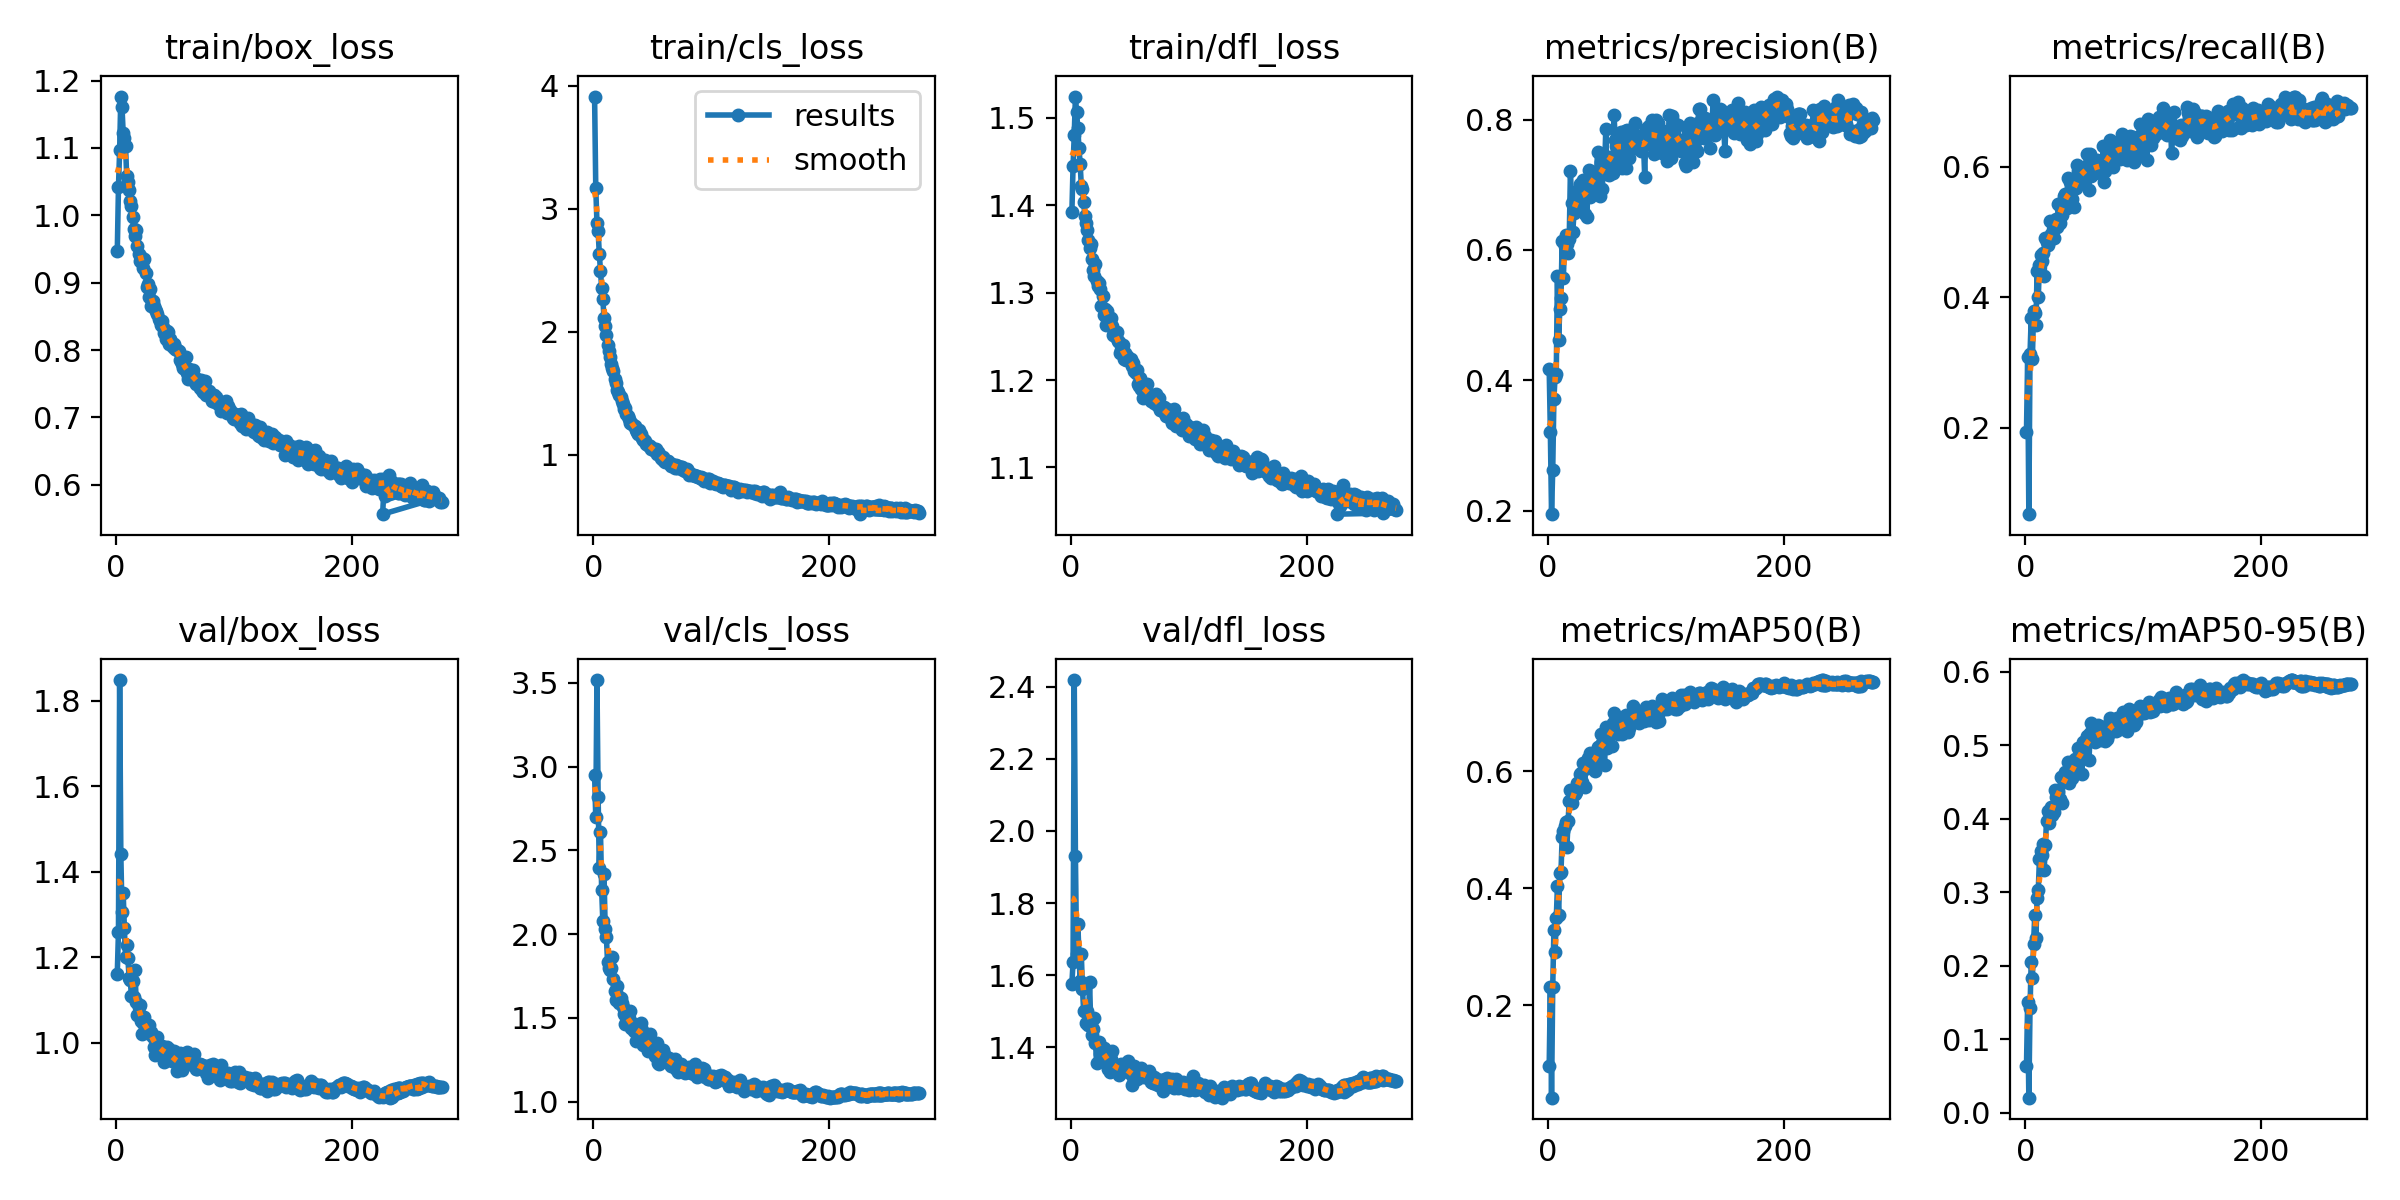

Source data for this figure (header and first rows):
epoch, time, train/box_loss, train/cls_loss, train/dfl_loss, metrics/precision(B), metrics/recall(B), metrics/mAP50(B), metrics/mAP50-95(B), val/box_loss, val/cls_loss, val/dfl_loss, lr/pg0, lr/pg1, lr/pg2
1, 107.6, 0.9468, 3.912, 1.392, 0.4181, 0.1941, 0.09547, 0.06385, 1.162, 2.953, 1.577, 0.003325, 0.003325, 0.003325
2, 173.4, 1.042, 3.171, 1.445, 0.3205, 0.3085, 0.2305, 0.1512, 1.26, 2.697, 1.635, 0.006652, 0.006652, 0.006652
3, 238.2, 1.097, 2.886, 1.48, 0.1946, 0.06736, 0.0419, 0.02046, 1.848, 3.516, 2.418, 0.009972, 0.009972, 0.009972
4, 304.2, 1.176, 2.818, 1.524, 0.2624, 0.3132, 0.2306, 0.1427, 1.441, 2.819, 1.929, 0.00997, 0.00997, 0.00997
5, 374.2, 1.16, 2.634, 1.506, 0.3717, 0.368, 0.3285, 0.2056, 1.306, 2.394, 1.66, 0.00996, 0.00996, 0.00996
6, 445.7, 1.122, 2.495, 1.488, 0.4057, 0.3057, 0.2918, 0.1835, 1.351, 2.612, 1.742, 0.00995, 0.00995, 0.00995
7, 515.2, 1.115, 2.354, 1.466, 0.4102, 0.3785, 0.3484, 0.2294, 1.268, 2.263, 1.659, 0.009941, 0.009941, 0.009941
8, 588, 1.103, 2.261, 1.448, 0.5602, 0.3753, 0.4038, 0.2691, 1.202, 2.076, 1.583, 0.009931, 0.009931, 0.009931
9, 657.3, 1.058, 2.114, 1.422, 0.4614, 0.3573, 0.3552, 0.2383, 1.228, 2.357, 1.658, 0.009921, 0.009921, 0.009921
10, 732.4, 1.05, 2.048, 1.419, 0.5098, 0.4399, 0.4268, 0.2924, 1.198, 2.029, 1.56, 0.009911, 0.009911, 0.009911
11, 807.4, 1.038, 1.976, 1.404, 0.5265, 0.4003, 0.4278, 0.303, 1.153, 1.983, 1.5, 0.009901, 0.009901, 0.009901
12, 878.1, 1.022, 1.892, 1.388, 0.6133, 0.45, 0.4871, 0.3456, 1.148, 1.832, 1.501, 0.009891, 0.009891, 0.009891
13, 951.4, 1.014, 1.839, 1.379, 0.5573, 0.4647, 0.4986, 0.3561, 1.109, 1.801, 1.467, 0.009881, 0.009881, 0.009881
14, 1023, 0.9969, 1.79, 1.372, 0.6065, 0.4563, 0.5067, 0.3511, 1.144, 1.785, 1.502, 0.009871, 0.009871, 0.009871
15, 1098, 0.9802, 1.737, 1.361, 0.6225, 0.4677, 0.5132, 0.365, 1.108, 1.798, 1.461, 0.009861, 0.009861, 0.009861
16, 1179, 0.9687, 1.701, 1.351, 0.6097, 0.4328, 0.4703, 0.3309, 1.171, 1.865, 1.582, 0.009851, 0.009851, 0.009851
17, 1261, 0.9775, 1.68, 1.356, 0.5956, 0.4904, 0.5148, 0.3644, 1.096, 1.734, 1.461, 0.009842, 0.009842, 0.009842
18, 1339, 0.9539, 1.616, 1.339, 0.6169, 0.4849, 0.5486, 0.3972, 1.065, 1.66, 1.435, 0.009832, 0.009832, 0.009832
19, 1413, 0.9426, 1.584, 1.326, 0.7206, 0.4807, 0.568, 0.4107, 1.084, 1.607, 1.45, 0.009822, 0.009822, 0.009822
20, 1487, 0.9316, 1.529, 1.319, 0.6719, 0.4863, 0.5454, 0.394, 1.089, 1.69, 1.481, 0.009812, 0.009812, 0.009812
21, 1563, 0.9386, 1.509, 1.332, 0.627, 0.5178, 0.5603, 0.4087, 1.051, 1.629, 1.411, 0.009802, 0.009802, 0.009802
22, 1640, 0.9313, 1.481, 1.313, 0.6563, 0.4971, 0.5682, 0.4158, 1.022, 1.587, 1.357, 0.009792, 0.009792, 0.009792
23, 1715, 0.9212, 1.468, 1.308, 0.6677, 0.4945, 0.5606, 0.405, 1.047, 1.618, 1.408, 0.009782, 0.009782, 0.009782
24, 1783, 0.935, 1.44, 1.311, 0.6748, 0.4909, 0.565, 0.4086, 1.06, 1.592, 1.414, 0.009772, 0.009772, 0.009772
25, 1853, 0.9137, 1.407, 1.304, 0.6901, 0.5152, 0.5807, 0.4392, 1.03, 1.564, 1.381, 0.009762, 0.009762, 0.009762
26, 1927, 0.8943, 1.373, 1.285, 0.6816, 0.5201, 0.5809, 0.4293, 1.029, 1.522, 1.385, 0.009753, 0.009753, 0.009753
27, 2017, 0.8984, 1.376, 1.296, 0.701, 0.5081, 0.5958, 0.4364, 1.03, 1.466, 1.39, 0.009743, 0.009743, 0.009743
28, 2096, 0.8787, 1.326, 1.275, 0.6756, 0.5432, 0.5968, 0.437, 1.042, 1.505, 1.399, 0.009733, 0.009733, 0.009733
29, 2170, 0.8905, 1.316, 1.282, 0.6751, 0.5135, 0.5821, 0.4269, 1.022, 1.475, 1.377, 0.009723, 0.009723, 0.009723
30, 2247, 0.8648, 1.287, 1.264, 0.7072, 0.537, 0.6143, 0.4565, 1.025, 1.498, 1.375, 0.009713, 0.009713, 0.009713
31, 2322, 0.8727, 1.257, 1.279, 0.6554, 0.5268, 0.5734, 0.421, 1.015, 1.544, 1.365, 0.009703, 0.009703, 0.009703
32, 2398, 0.8659, 1.261, 1.268, 0.6998, 0.5396, 0.6058, 0.4538, 0.9903, 1.441, 1.341, 0.009693, 0.009693, 0.009693
33, 2474, 0.8616, 1.25, 1.269, 0.6504, 0.5557, 0.6051, 0.455, 0.9721, 1.471, 1.331, 0.009683, 0.009683, 0.009683
34, 2549, 0.8578, 1.231, 1.271, 0.7076, 0.5586, 0.623, 0.4633, 0.9982, 1.421, 1.366, 0.009673, 0.009673, 0.009673
35, 2630, 0.8538, 1.233, 1.262, 0.7234, 0.5368, 0.6189, 0.4534, 1.014, 1.434, 1.388, 0.009663, 0.009663, 0.009663
36, 2707, 0.8466, 1.196, 1.251, 0.6814, 0.5831, 0.6313, 0.4772, 0.9864, 1.364, 1.343, 0.009654, 0.009654, 0.009654
37, 2784, 0.8428, 1.187, 1.255, 0.7201, 0.5491, 0.6073, 0.4481, 0.9774, 1.456, 1.337, 0.009644, 0.009644, 0.009644
38, 2859, 0.8365, 1.17, 1.249, 0.7074, 0.5764, 0.6133, 0.4653, 0.9883, 1.407, 1.347, 0.009634, 0.009634, 0.009634
39, 2941, 0.8424, 1.199, 1.255, 0.7126, 0.5629, 0.6165, 0.461, 0.9925, 1.445, 1.349, 0.009624, 0.009624, 0.009624
40, 3026, 0.8348, 1.168, 1.245, 0.6948, 0.5514, 0.6005, 0.4559, 0.9878, 1.468, 1.345, 0.009614, 0.009614, 0.009614
41, 3110, 0.8253, 1.131, 1.243, 0.7107, 0.5387, 0.6161, 0.4642, 0.9553, 1.43, 1.323, 0.009604, 0.009604, 0.009604
42, 3189, 0.817, 1.12, 1.231, 0.75, 0.5715, 0.6426, 0.4812, 0.9732, 1.34, 1.33, 0.009594, 0.009594, 0.009594
43, 3270, 0.8283, 1.117, 1.235, 0.7129, 0.5671, 0.6339, 0.4733, 0.9912, 1.373, 1.353, 0.009584, 0.009584, 0.009584
44, 3345, 0.8271, 1.11, 1.24, 0.6825, 0.6035, 0.6437, 0.4799, 0.9714, 1.367, 1.344, 0.009574, 0.009574, 0.009574
45, 3430, 0.8086, 1.09, 1.224, 0.7348, 0.5943, 0.6637, 0.4965, 0.9857, 1.366, 1.344, 0.009564, 0.009564, 0.009564
46, 3514, 0.8169, 1.077, 1.231, 0.6933, 0.5997, 0.6485, 0.4914, 0.9659, 1.302, 1.337, 0.009555, 0.009555, 0.009555
47, 3600, 0.8073, 1.066, 1.223, 0.7326, 0.5788, 0.6468, 0.4909, 0.9579, 1.333, 1.335, 0.009545, 0.009545, 0.009545
48, 3684, 0.8049, 1.073, 1.227, 0.7237, 0.576, 0.611, 0.4603, 0.9691, 1.405, 1.333, 0.009535, 0.009535, 0.009535
49, 3770, 0.809, 1.046, 1.225, 0.7853, 0.5857, 0.6769, 0.504, 0.9807, 1.308, 1.362, 0.009525, 0.009525, 0.009525
50, 3855, 0.8009, 1.052, 1.221, 0.7162, 0.5937, 0.6409, 0.4875, 0.9573, 1.34, 1.332, 0.009515, 0.009515, 0.009515
51, 3939, 0.802, 1.034, 1.224, 0.743, 0.5999, 0.6625, 0.5059, 0.96, 1.322, 1.326, 0.009505, 0.009505, 0.009505
52, 4023, 0.8006, 1.032, 1.216, 0.7153, 0.6197, 0.6723, 0.5133, 0.9343, 1.276, 1.295, 0.009495, 0.009495, 0.009495
53, 4108, 0.7989, 1.044, 1.219, 0.736, 0.6022, 0.6727, 0.512, 0.9531, 1.283, 1.318, 0.009485, 0.009485, 0.009485
54, 4184, 0.7859, 1.008, 1.21, 0.7381, 0.565, 0.6436, 0.4802, 0.9774, 1.353, 1.348, 0.009475, 0.009475, 0.009475
55, 4258, 0.7834, 1.024, 1.208, 0.7175, 0.6195, 0.6829, 0.5164, 0.946, 1.232, 1.317, 0.009465, 0.009465, 0.009465
56, 4355, 0.7788, 1.004, 1.211, 0.8076, 0.5857, 0.6993, 0.5298, 0.9378, 1.223, 1.312, 0.009456, 0.009456, 0.009456
57, 4449, 0.774, 0.97, 1.196, 0.768, 0.5962, 0.6676, 0.5082, 0.9557, 1.286, 1.315, 0.009446, 0.009446, 0.009446
58, 4536, 0.7718, 0.9641, 1.193, 0.76, 0.6022, 0.6867, 0.5113, 0.9573, 1.251, 1.323, 0.009436, 0.009436, 0.009436
59, 4616, 0.7889, 0.984, 1.203, 0.749, 0.59, 0.6647, 0.5045, 0.9688, 1.306, 1.336, 0.009426, 0.009426, 0.009426
60, 4697, 0.7652, 0.9442, 1.189, 0.7646, 0.6027, 0.6715, 0.5123, 0.9779, 1.286, 1.343, 0.009416, 0.009416, 0.009416
... 256 more rows
